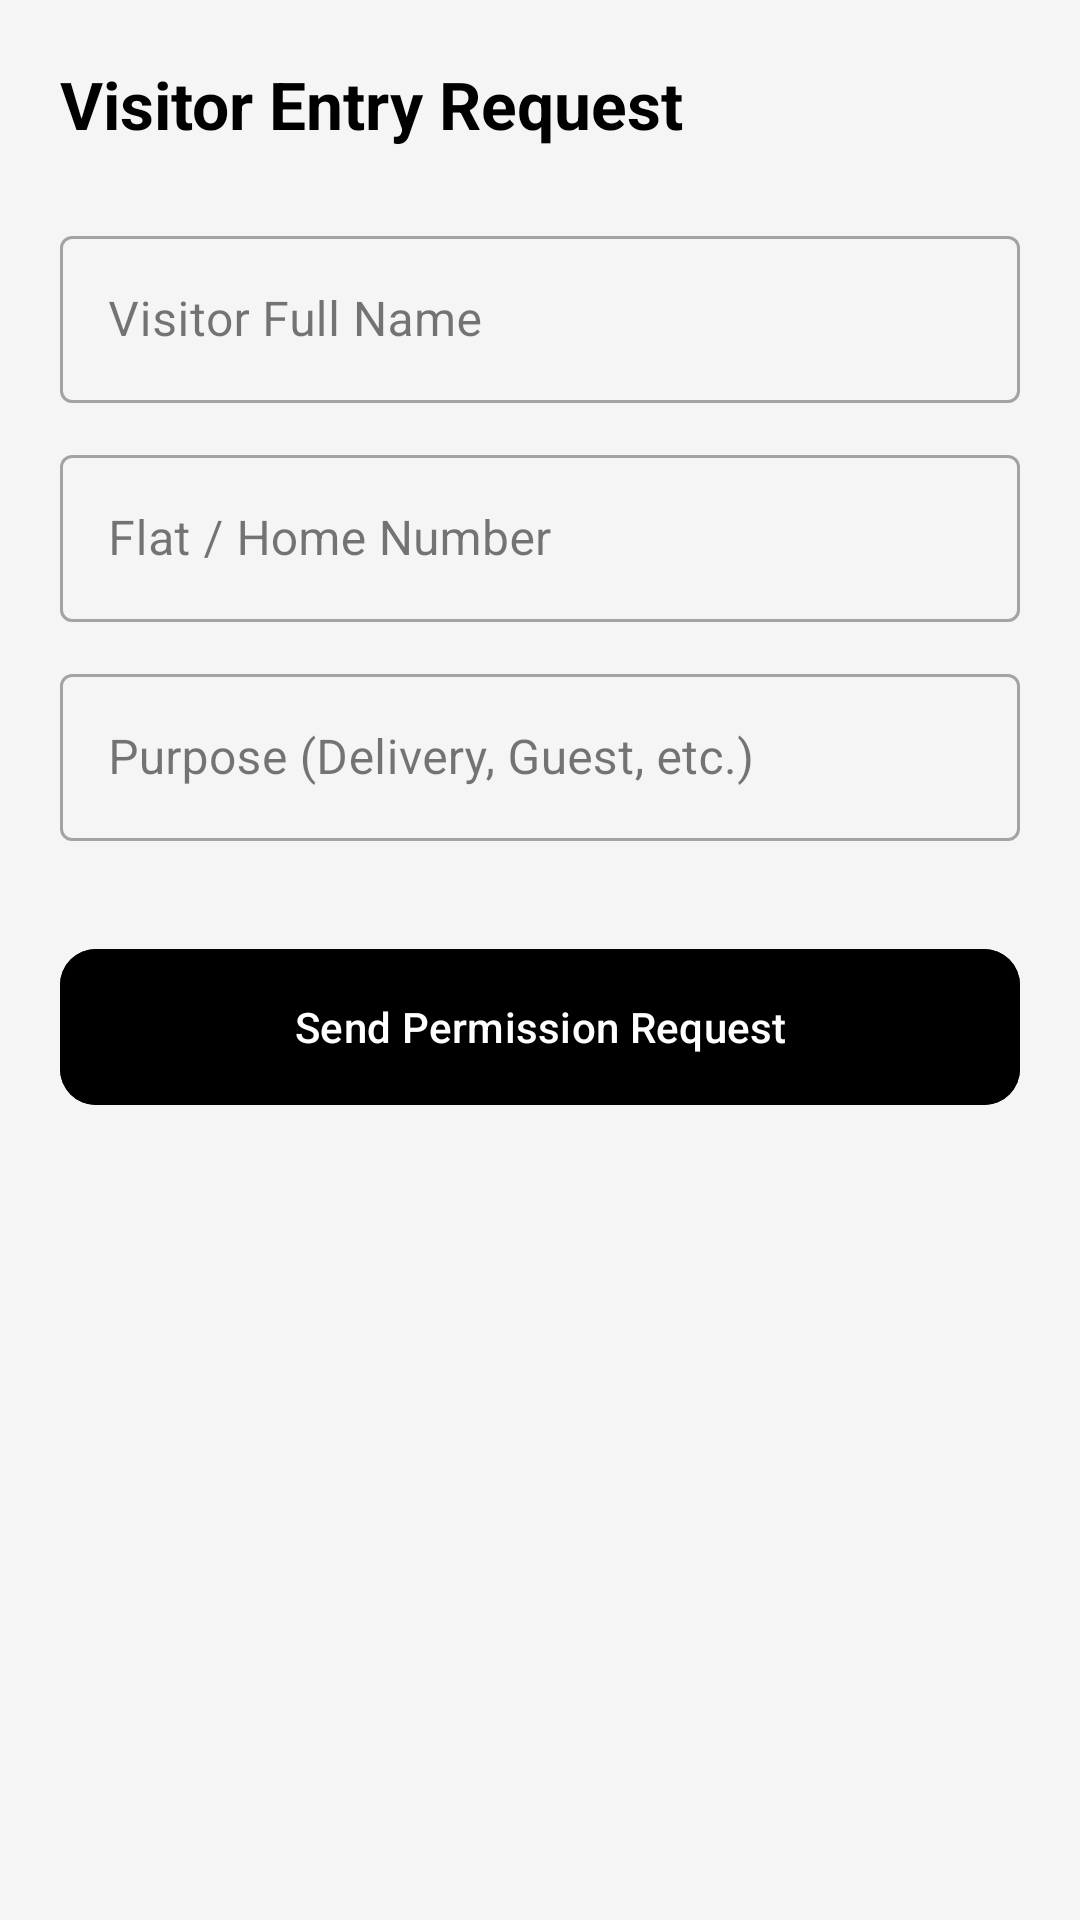

Write the Android layout XML for this screen, with the resource values it uses.
<!-- AndroidManifest.xml: application theme Theme.VisitorManagemet -->
<!-- res/layout/fragment_request.xml -->
<?xml version="1.0" encoding="utf-8"?>
<ScrollView xmlns:android="http://schemas.android.com/apk/res/android"
    xmlns:app="http://schemas.android.com/apk/res-auto"
    android:layout_width="match_parent"
    android:layout_height="match_parent"
    android:background="#F5F5F5"
    android:padding="20dp">

    <LinearLayout
        android:layout_width="match_parent"
        android:layout_height="wrap_content"
        android:orientation="vertical">

        <TextView
            android:layout_width="wrap_content"
            android:layout_height="wrap_content"
            android:text="Visitor Entry Request"
            android:textColor="#000000"
            android:textSize="22sp"
            android:textStyle="bold"
            android:layout_marginBottom="24dp" />

        <com.google.android.material.textfield.TextInputLayout
            android:layout_width="match_parent"
            android:layout_height="wrap_content"
            android:hint="Visitor Full Name"
            style="@style/Widget.MaterialComponents.TextInputLayout.OutlinedBox">
            <com.google.android.material.textfield.TextInputEditText
                android:id="@+id/etVisitorName"
                android:layout_width="match_parent"
                android:layout_height="wrap_content" />
        </com.google.android.material.textfield.TextInputLayout>

        <com.google.android.material.textfield.TextInputLayout
            android:layout_width="match_parent"
            android:layout_height="wrap_content"
            android:layout_marginTop="12dp"
            android:hint="Flat / Home Number"
            style="@style/Widget.MaterialComponents.TextInputLayout.OutlinedBox">
            <com.google.android.material.textfield.TextInputEditText
                android:id="@+id/etHomeNumber"
                android:layout_width="match_parent"
                android:layout_height="wrap_content"
                android:inputType="number" />
        </com.google.android.material.textfield.TextInputLayout>

        <com.google.android.material.textfield.TextInputLayout
            android:layout_width="match_parent"
            android:layout_height="wrap_content"
            android:layout_marginTop="12dp"
            android:hint="Purpose (Delivery, Guest, etc.)"
            style="@style/Widget.MaterialComponents.TextInputLayout.OutlinedBox">
            <com.google.android.material.textfield.TextInputEditText
                android:id="@+id/etPurpose"
                android:layout_width="match_parent"
                android:layout_height="wrap_content" />
        </com.google.android.material.textfield.TextInputLayout>

        <com.google.android.material.button.MaterialButton
            android:id="@+id/btnSendRequest"
            android:layout_width="match_parent"
            android:layout_height="60dp"
            android:layout_marginTop="32dp"
            android:text="Send Permission Request"
            android:backgroundTint="#000000"
            app:cornerRadius="12dp" />

    </LinearLayout>
</ScrollView>
<!-- resources referenced by this layout -->
<resources>
  <style name="Theme.VisitorManagemet" parent="Base.Theme.VisitorManagemet" />
  <style name="Base.Theme.VisitorManagemet" parent="Theme.Material3.DayNight.NoActionBar">
          
          
      </style>
</resources>
